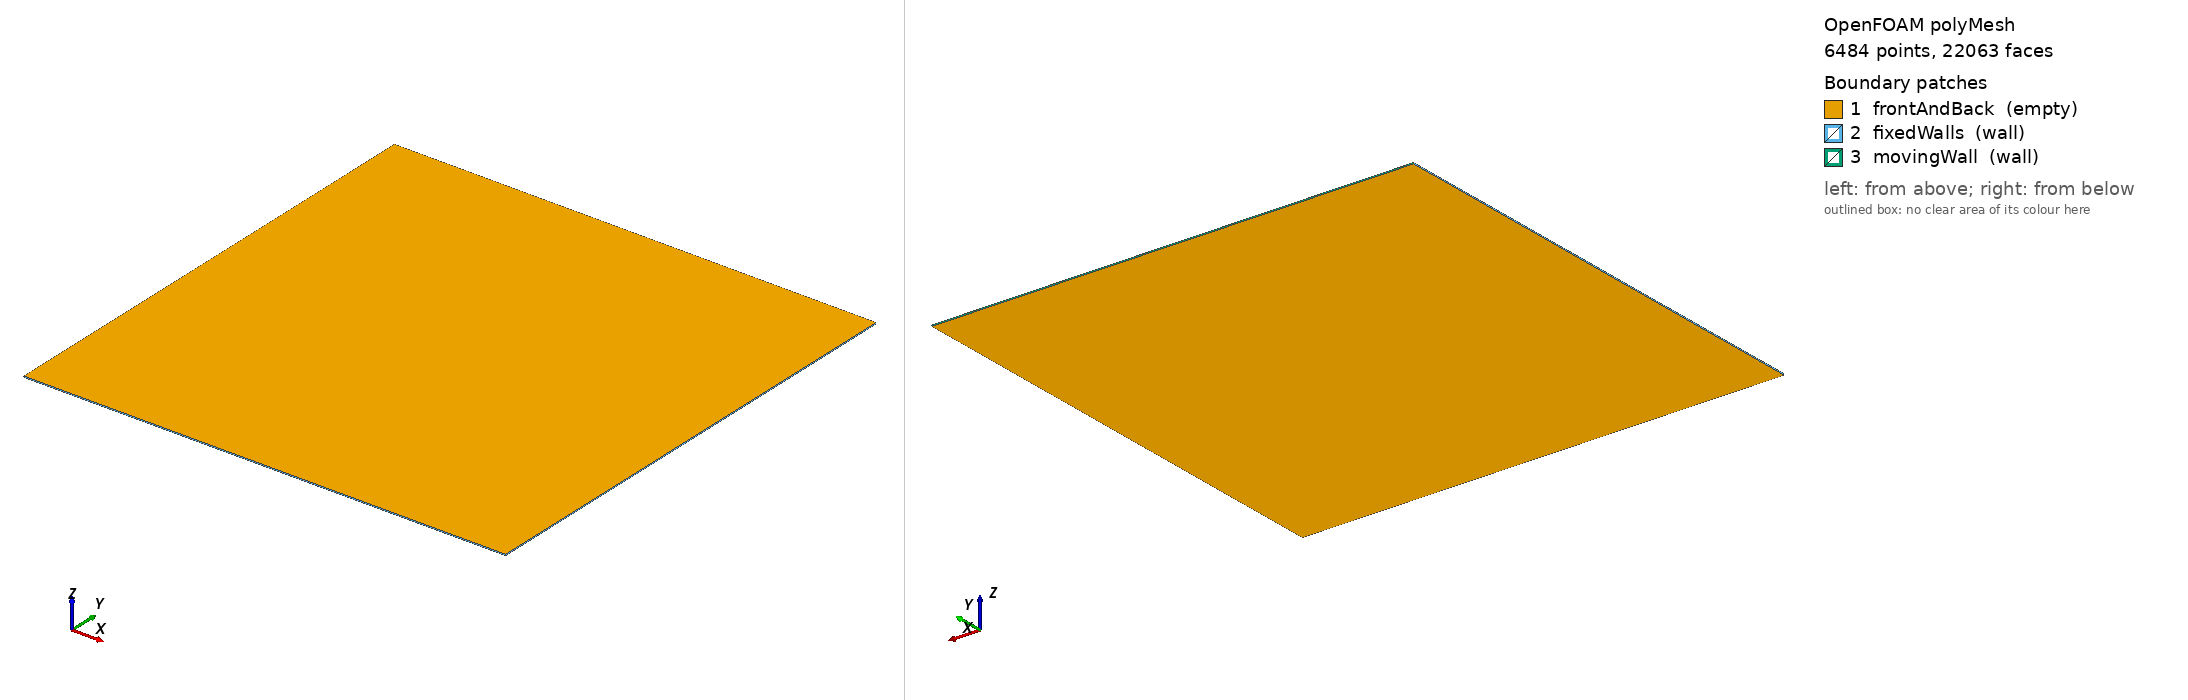

OpenFOAM case: the committed polyMesh, 6484 points, 22063 faces. Boundary patches (legend numbers): 1 frontAndBack (empty), 2 fixedWalls (wall), 3 movingWall (wall). Left view from above one corner, right view from below the opposite corner. Boundary conditions: 1 field file(s) under 0/; 3 of 3 drawn patches have an entry in a shipped field file.

=== constant/polyMesh/boundary ===
/*--------------------------------*- C++ -*----------------------------------*\
| =========                 |                                                 |
| \\      /  F ield         | OpenFOAM: The Open Source CFD Toolbox           |
|  \\    /   O peration     | Version:  2412                                  |
|   \\  /    A nd           | Website:  www.openfoam.com                      |
|    \\/     M anipulation  |                                                 |
\*---------------------------------------------------------------------------*/
FoamFile
{
    version     2.0;
    format      ascii;
    arch        "LSB;label=32;scalar=64";
    class       polyBoundaryMesh;
    location    "constant/polyMesh";
    object      boundary;
}
// * * * * * * * * * * * * * * * * * * * * * * * * * * * * * * * * * * * * * //

3
(
    frontAndBack
    {
        type            empty;
        physicalType    patch;
        nFaces          12548;
        startFace       9307;
    }
    fixedWalls
    {
        type            wall;
        physicalType    patch;
        nFaces          156;
        startFace       21855;
    }
    movingWall
    {
        type            wall;
        physicalType    patch;
        nFaces          52;
        startFace       22011;
    }
)

// ************************************************************************* //

=== 0/U ===
/*--------------------------------*- C++ -*----------------------------------*\
| =========                 |                                                 |
| \      /  F ield         | OpenFOAM: The Open Source CFD Toolbox           |
|  \    /   O peration     | Version:  v2412                                 |
|   \  /    A nd           | Website:  www.openfoam.com                      |
|    \/     M anipulation  |                                                 |
\*---------------------------------------------------------------------------*/
FoamFile
{
    version     2.0;
    format      ascii;
    class       volVectorField;
    object      U;
}
// * * * * * * * * * * * * * * * * * * * * * * * * * * * * * * * * * * * * * //

dimensions      [0 1 -1 0 0 0 0];

internalField   uniform (0.011250000000000001 0 0);

boundaryField
{
    frontAndBack
    {
        type            empty;
    }
    fixedWalls
    {
        type            noSlip;
    }
    movingWall
    {
        type            fixedValue;
        value           uniform (0.011250000000000001 0 0);
    }
}

// * * * * * * * * * * * * * * * * * * * * * * * * * * * * * * * * * * * * * //


Also in the case, not shown: constant/polyMesh/faces (numeric list); constant/polyMesh/neighbour (numeric list); constant/polyMesh/owner (numeric list); constant/polyMesh/points (numeric list).
